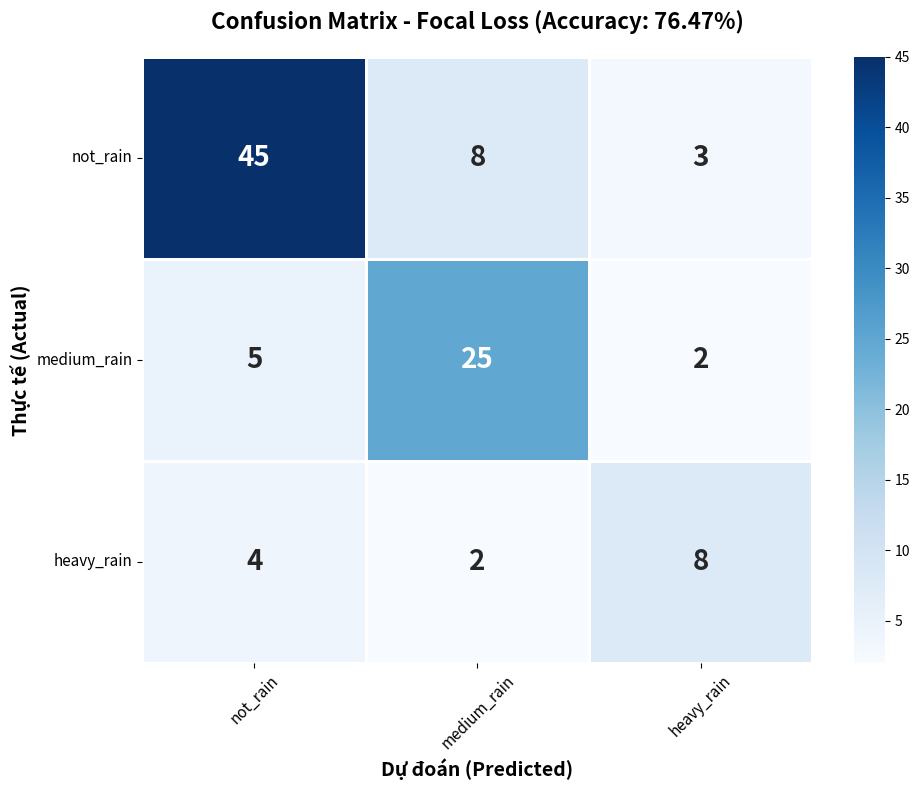
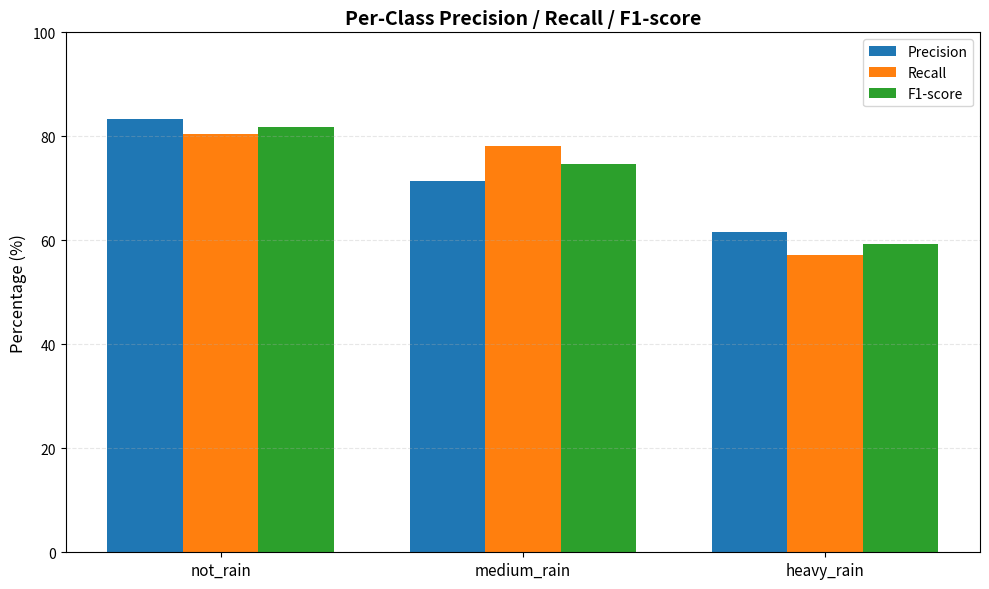

Source code (Python) for these figures, in order:
import matplotlib.pyplot as plt
import numpy as np
import seaborn as sns
import matplotlib
matplotlib.use('Agg')

# ===== CONFUSION MATRIX 3x3 =====
# Dựa trên thông tin:
# - Heavy rain: Recall = 57%, bỏ sót 6/14 ảnh => TP=8, FN=6
# - Heavy rain: Precision = 72% => TP/(TP+FP) = 0.72 => FP≈3
# - Accuracy tổng = 76%

# Confusion Matrix 3x3
# Rows: Actual (not_rain, medium_rain, heavy_rain)
# Cols: Predicted (not_rain, medium_rain, heavy_rain)

confusion_matrix = np.array([
    [45, 8, 3],    # Actual: not_rain (56 total) -> Predicted correctly 45
    [5, 25, 2],    # Actual: medium_rain (32 total) -> Predicted correctly 25  
    [4, 2, 8]      # Actual: heavy_rain (14 total) -> Predicted correctly 8
])

class_names = ['not_rain', 'medium_rain', 'heavy_rain']

# Tính metrics
total = confusion_matrix.sum()
accuracy = np.trace(confusion_matrix) / total * 100

print("="*60)
print("CONFUSION MATRIX - KỊCH BẢN 2 (FOCAL LOSS)")
print("="*60)
print(f"\nTổng mẫu test: {total}")
print(f"Accuracy: {accuracy:.2f}%")

# Tính per-class metrics
print("\n" + "-"*60)
print(f"{'Class':<15} | {'Precision':>10} | {'Recall':>10} | {'F1-Score':>10}")
print("-"*60)

precision = []
recall = []
f1 = []

for i, name in enumerate(class_names):
    tp = confusion_matrix[i, i]
    fp = confusion_matrix[:, i].sum() - tp
    fn = confusion_matrix[i, :].sum() - tp
    
    p = tp / (tp + fp) if (tp + fp) > 0 else 0
    r = tp / (tp + fn) if (tp + fn) > 0 else 0
    f = 2 * p * r / (p + r) if (p + r) > 0 else 0
    
    precision.append(p * 100)
    recall.append(r * 100)
    f1.append(f * 100)
    
    print(f"{name:<15} | {p*100:>9.2f}% | {r*100:>9.2f}% | {f*100:>9.2f}%")

print("-"*60)
print(f"{'Macro Avg':<15} | {np.mean(precision):>9.2f}% | {np.mean(recall):>9.2f}% | {np.mean(f1):>9.2f}%")
print("="*60)

# ===== VẼ CONFUSION MATRIX =====
plt.figure(figsize=(10, 8))
ax = sns.heatmap(confusion_matrix, 
                 annot=True, 
                 fmt='d', 
                 cmap='Blues',
                 xticklabels=class_names,
                 yticklabels=class_names,
                 annot_kws={'size': 20, 'weight': 'bold'},
                 linewidths=2,
                 linecolor='white')

plt.xlabel('Dự đoán (Predicted)', fontsize=14, fontweight='bold')
plt.ylabel('Thực tế (Actual)', fontsize=14, fontweight='bold')
plt.title(f'Confusion Matrix - Focal Loss (Accuracy: {accuracy:.2f}%)', 
          fontsize=16, fontweight='bold', pad=20)
plt.xticks(fontsize=11, rotation=45)
plt.yticks(fontsize=11, rotation=0)

plt.tight_layout()
plt.savefig('confusion_matrix_3class.png', dpi=300, bbox_inches='tight', facecolor='white')
print("\n✅ Đã lưu: confusion_matrix_3class.png")
plt.close()

# ===== VẼ PER-CLASS METRICS =====
x = np.arange(len(class_names))
width = 0.25

fig, ax = plt.subplots(figsize=(10, 6))
bars1 = ax.bar(x - width, precision, width, label='Precision', color='#1f77b4')
bars2 = ax.bar(x, recall, width, label='Recall', color='#ff7f0e')
bars3 = ax.bar(x + width, f1, width, label='F1-score', color='#2ca02c')

ax.set_ylabel('Percentage (%)', fontsize=12)
ax.set_title('Per-Class Precision / Recall / F1-score', fontsize=14, fontweight='bold')
ax.set_xticks(x)
ax.set_xticklabels(class_names, fontsize=11)
ax.legend(loc='upper right', fontsize=10)
ax.set_ylim(0, 100)
ax.grid(axis='y', linestyle='--', alpha=0.3)

plt.tight_layout()
plt.savefig('per_class_metrics_3class.png', dpi=300, bbox_inches='tight', facecolor='white')
print("✅ Đã lưu: per_class_metrics_3class.png")
plt.close()

# ===== PHÂN TÍCH HEAVY RAIN =====
print("\n" + "="*60)
print("PHÂN TÍCH LỚP HEAVY_RAIN (MƯA LỚN)")
print("="*60)
heavy_idx = 2
tp_heavy = confusion_matrix[heavy_idx, heavy_idx]
fn_heavy = confusion_matrix[heavy_idx, :].sum() - tp_heavy
total_heavy = confusion_matrix[heavy_idx, :].sum()

print(f"Tổng ảnh mưa lớn thực tế: {total_heavy}")
print(f"Dự đoán đúng (TP): {tp_heavy}")
print(f"Bỏ sót (FN): {fn_heavy}")
print(f"Tỉ lệ bỏ sót: {fn_heavy/total_heavy*100:.0f}%")
print(f"Recall (Độ nhạy): {tp_heavy/total_heavy*100:.0f}%")
print("="*60)

print("\n🎉 HOÀN TẤT! Đã tạo 2 file ảnh:")
print("   1. confusion_matrix_3class.png")
print("   2. per_class_metrics_3class.png")
